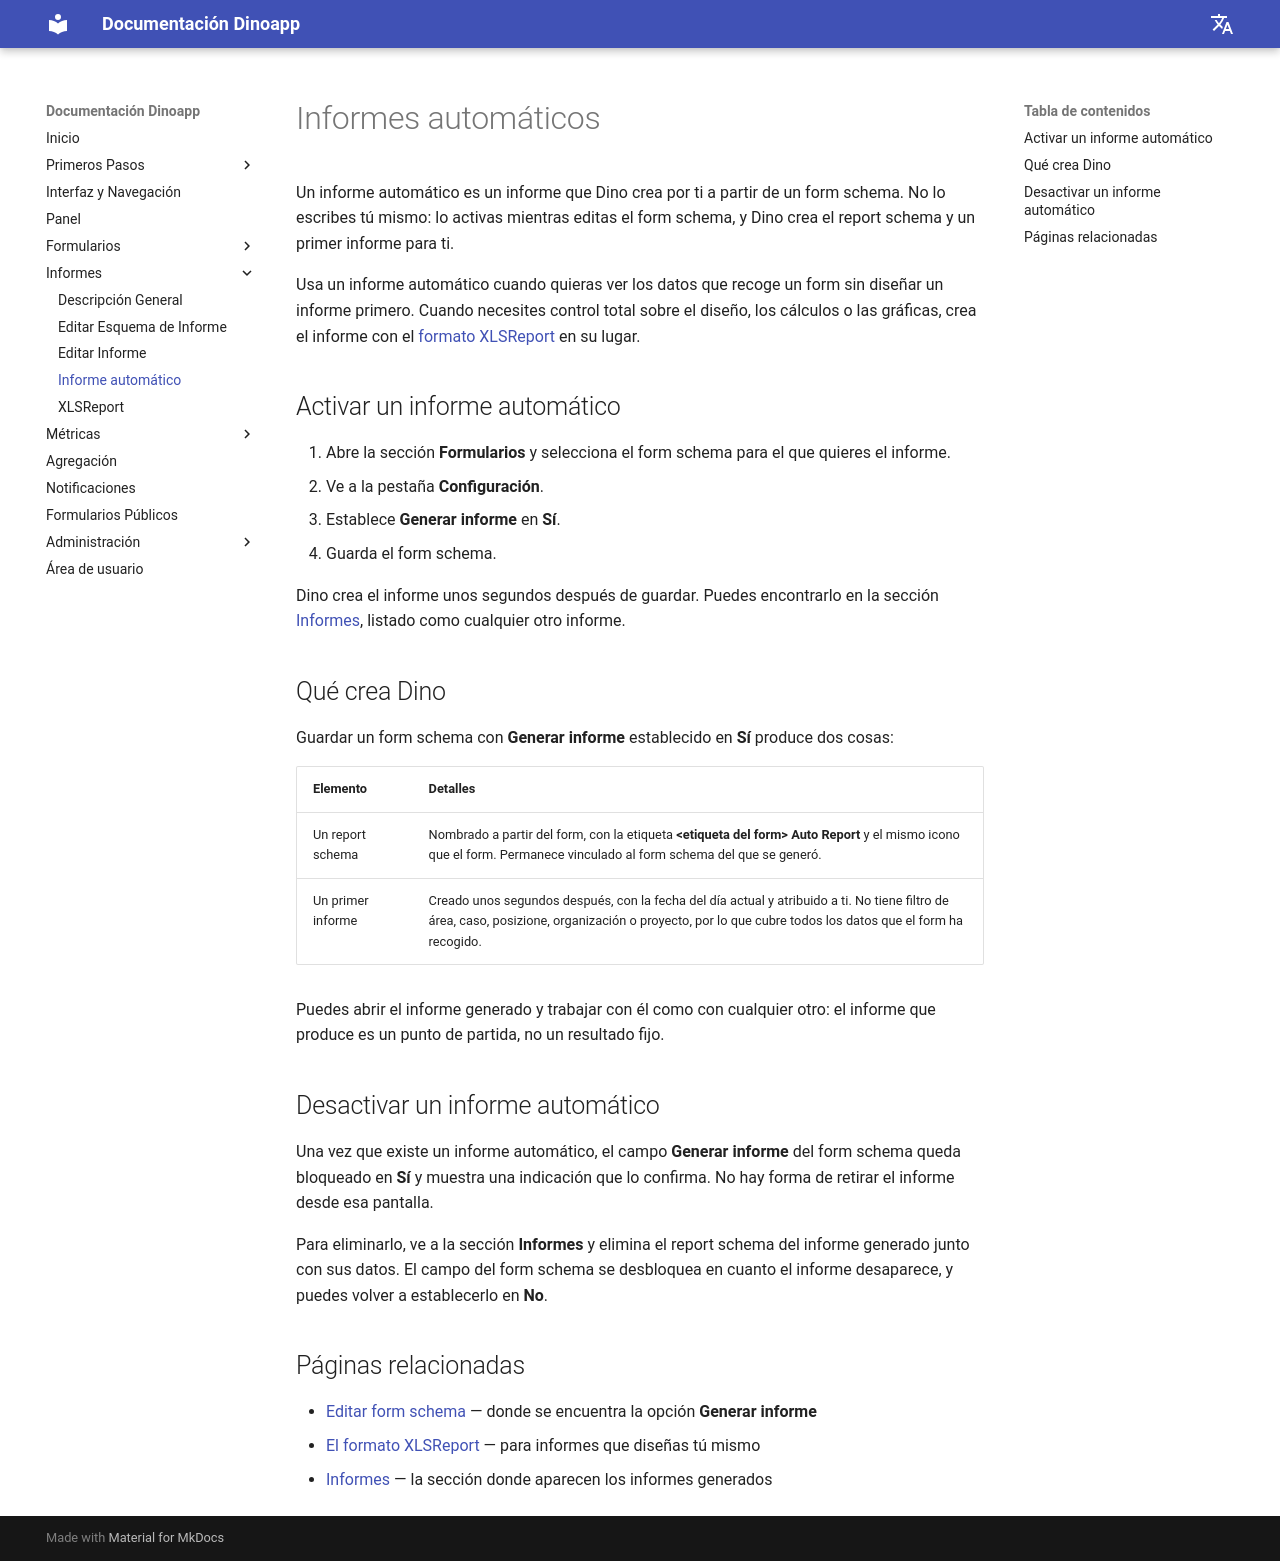

repository: gnucoop/dino · page: es/reports/autoreports/index.html · generator: mkdocs

---
title: Informe automático
description: Crear o modificar un informe generado automáticamente
---

# Informes automáticos

Un informe automático es un informe que Dino crea por ti a partir de un form schema. No lo
escribes tú mismo: lo activas mientras editas el form schema, y Dino crea
el report schema y un primer informe para ti.

Usa un informe automático cuando quieras ver los datos que recoge un form sin diseñar un
informe primero. Cuando necesites control total sobre el diseño, los cálculos o las
gráficas, crea el informe con el [formato XLSReport](xlsreport.md) en su lugar.

## Activar un informe automático

1. Abre la sección **Formularios** y selecciona el form schema para el que quieres el informe.
2. Ve a la pestaña **Configuración**.
3. Establece **Generar informe** en **Sí**.
4. Guarda el form schema.

Dino crea el informe unos segundos después de guardar. Puedes encontrarlo en la
sección [Informes](index.md), listado como cualquier otro informe.

## Qué crea Dino

Guardar un form schema con **Generar informe** establecido en **Sí** produce dos cosas:

| Elemento | Detalles |
|---|---|
| Un report schema | Nombrado a partir del form, con la etiqueta **&lt;etiqueta del form&gt; Auto Report** y el mismo icono que el form. Permanece vinculado al form schema del que se generó. |
| Un primer informe | Creado unos segundos después, con la fecha del día actual y atribuido a ti. No tiene filtro de área, caso, posizione, organización o proyecto, por lo que cubre todos los datos que el form ha recogido. |

Puedes abrir el informe generado y trabajar con él como con cualquier otro: el informe que
produce es un punto de partida, no un resultado fijo.

## Desactivar un informe automático

Una vez que existe un informe automático, el campo **Generar informe** del form schema queda bloqueado en
**Sí** y muestra una indicación que lo confirma. No hay forma de retirar el informe desde esa
pantalla.

Para eliminarlo, ve a la sección **Informes** y elimina el report schema del informe generado
junto con sus datos. El campo del form schema se desbloquea en cuanto el informe
desaparece, y puedes volver a establecerlo en **No**.

## Páginas relacionadas

- [Editar form schema](../forms/edit-form-schema.md) — donde se encuentra la opción **Generar informe**
- [El formato XLSReport](xlsreport.md) — para informes que diseñas tú mismo
- [Informes](index.md) — la sección donde aparecen los informes generados
